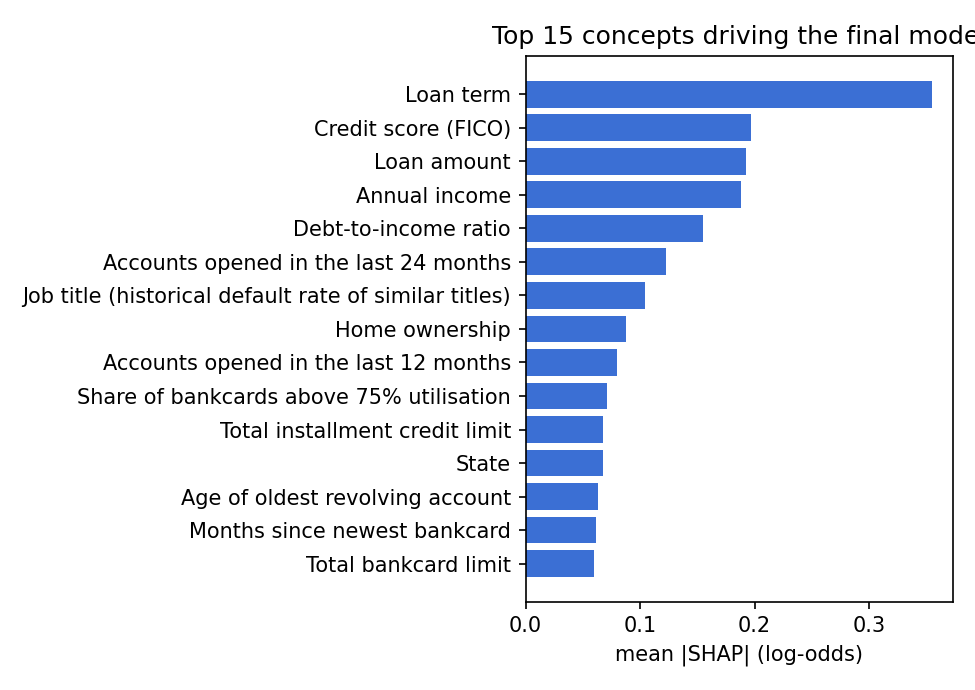

The file beside this chart, header and first rows:
concept, mean_abs_shap, label
term_months, 0.355, Loan term
fico_range_low, 0.1969, Credit score (FICO)
loan_amnt, 0.1924, Loan amount
annual_inc, 0.1877, Annual income
dti, 0.1549, Debt-to-income ratio
acc_open_past_24mths, 0.1228, Accounts opened in the last 24 months
emp_title, 0.104, Job title (historical default rate of si…
home_ownership, 0.08735, Home ownership
num_tl_op_past_12m, 0.08025, Accounts opened in the last 12 months
percent_bc_gt_75, 0.07095, Share of bankcards above 75% utilisation
total_il_high_credit_limit, 0.06792, Total installment credit limit
addr_state, 0.06786, State
mo_sin_old_rev_tl_op, 0.06299, Age of oldest revolving account
mths_since_recent_bc, 0.06126, Months since newest bankcard
total_bc_limit, 0.06009, Total bankcard limit
mths_since_recent_inq, 0.05826, Months since the most recent credit inqu…
bc_util, 0.05531, Bankcard utilisation
purpose, 0.04797, Loan purpose
bc_open_to_buy, 0.04678, Unused bankcard credit
mo_sin_rcnt_rev_tl_op, 0.0463, Months since newest revolving account
num_il_tl, 0.04525, Installment accounts
total_acc, 0.04505, Total credit lines ever
tot_hi_cred_lim, 0.04442, Total credit limit
pct_tl_nvr_dlq, 0.04373, Share of accounts never delinquent
revol_util, 0.04345, Revolving credit utilisation
inq_last_6mths, 0.04277, Credit inquiries in the last 6 months
mo_sin_rcnt_tl, 0.03976, Months since newest account
total_bal_ex_mort, 0.03842, Total balance excluding mortgage
credit_history_months, 0.03601, Length of credit history
title, 0.03581, Loan title (historical default rate)
total_rev_hi_lim, 0.03524, Total revolving credit limit
revol_bal, 0.03458, Revolving balance
mths_since_last_delinq, 0.03421, Months since last delinquency
verification_status, 0.03415, Income verification
emp_length_years, 0.0328, Employment length
num_rev_tl_bal_gt_0, 0.03025, Revolving accounts with a balance
avg_cur_bal, 0.02938, Average balance per account
num_rev_accts, 0.02586, Revolving accounts
mo_sin_old_il_acct, 0.02488, Age of oldest installment account
tot_cur_bal, 0.02004, Total current balance
mort_acc, 0.01956, Mortgage accounts
mths_since_recent_bc_dlq, 0.01898, Months since last bankcard delinquency
num_bc_tl, 0.01787, Bankcard accounts
num_actv_rev_tl, 0.01661, Active revolving accounts
mths_since_last_major_derog, 0.0164, Months since last major derogatory mark
num_bc_sats, 0.01638, Satisfactory bankcard accounts
mths_since_last_record, 0.01342, Months since last public record
delinq_2yrs, 0.01238, Delinquencies in the last 2 years
num_op_rev_tl, 0.01151, Open revolving accounts
mths_since_recent_revol_delinq, 0.01139, Months since last revolving delinquency
num_sats, 0.009659, Satisfactory accounts
num_actv_bc_tl, 0.009264, Active bankcard accounts
tot_coll_amt, 0.006821, Total amount ever in collections
pub_rec_bankruptcies, 0.006012, Bankruptcies on record
num_accts_ever_120_pd, 0.005182, Accounts ever 120+ days past due
open_acc, 0.004445, Open credit lines
pub_rec, 0.002801, Public records
chargeoff_within_12_mths, 0.002197, Charge-offs in the last 12 months
tax_liens, 0.001646, Tax liens
collections_12_mths_ex_med, 0.001294, Collections in the last 12 months (non-m…
... 5 more rows
